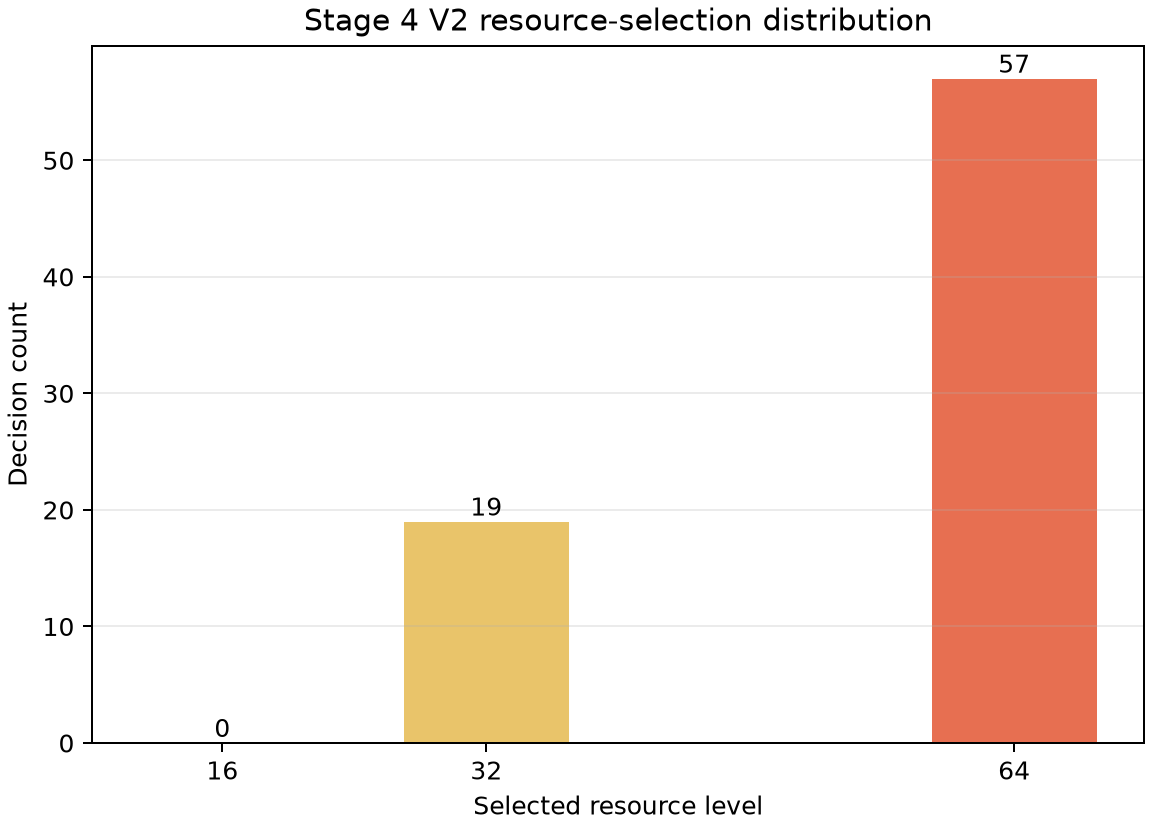

The data file committed next to this chart (first rows):
sample_id, layer, sparsity, mean, variance, layer_position, predicted_D16, predicted_D32, predicted_D64, selected_resource, threshold
8, classifier, 0.07812, 0.0813, 0.01283, 1.0, 0.18, 0.1173, 0.0, 64, 0.05
8, conv1, 0.0, -0.007058, 1.019, 0.25, 0.09727, 0.03984, 0.0, 32, 0.05
8, conv2, 0.05615, 0.6184, 0.1629, 0.5, 0.1177, 0.09794, 0.0, 64, 0.05
8, conv3, 0.2588, 0.3055, 0.08503, 0.75, 0.184, 0.1191, 0.0, 64, 0.05
12, classifier, 0.0625, 0.07769, 0.01194, 1.0, 0.175, 0.1133, 0.0, 64, 0.05
12, conv1, 0.0, -0.003604, 0.9719, 0.25, 0.09507, 0.03972, 0.0, 32, 0.05
12, conv2, 0.06396, 0.6033, 0.1544, 0.5, 0.1134, 0.09525, 0.0, 64, 0.05
12, conv3, 0.2485, 0.2952, 0.07615, 0.75, 0.1751, 0.1121, 0.0, 64, 0.05
13, classifier, 0.09375, 0.07721, 0.01184, 1.0, 0.1751, 0.1128, 0.0, 64, 0.05
13, conv1, 0.0, 0.0002027, 0.9588, 0.25, 0.097, 0.04116, 0.0, 32, 0.05
13, conv2, 0.05957, 0.6014, 0.1481, 0.5, 0.1139, 0.09558, 0.0, 64, 0.05
13, conv3, 0.2573, 0.2912, 0.07355, 0.75, 0.1744, 0.1123, 0.0, 64, 0.05
14, classifier, 0.07812, 0.08016, 0.01236, 1.0, 0.181, 0.1172, 0.0, 64, 0.05
14, conv1, 0.0, -0.01264, 0.9974, 0.25, 0.09748, 0.0421, 0.0, 32, 0.05
14, conv2, 0.06079, 0.6091, 0.1498, 0.5, 0.1146, 0.09526, 0.0, 64, 0.05
14, conv3, 0.251, 0.2946, 0.0779, 0.75, 0.18, 0.1167, 0.0, 64, 0.05
19, classifier, 0.07812, 0.08081, 0.01279, 1.0, 0.1801, 0.1163, 0.0, 64, 0.05
19, conv1, 0.0, -0.009438, 1.005, 0.25, 0.0953, 0.03969, 0.0, 32, 0.05
19, conv2, 0.06177, 0.6192, 0.1627, 0.5, 0.1148, 0.09787, 0.0, 64, 0.05
19, conv3, 0.2583, 0.3046, 0.08329, 0.75, 0.1844, 0.1191, 0.0, 64, 0.05
22, classifier, 0.1094, 0.08032, 0.01255, 1.0, 0.1799, 0.1155, 0.0, 64, 0.05
22, conv1, 0.0, -5.959381953838753e-05, 1.014, 0.25, 0.0978, 0.04059, 0.0, 32, 0.05
22, conv2, 0.06494, 0.6083, 0.1594, 0.5, 0.1138, 0.09555, 0.0, 64, 0.05
22, conv3, 0.2583, 0.3028, 0.08226, 0.75, 0.1839, 0.1185, 0.0, 64, 0.05
35, classifier, 0.07812, 0.08149, 0.01263, 1.0, 0.1772, 0.1134, 0.0, 64, 0.05
35, conv1, 0.0, -0.01773, 1.011, 0.25, 0.09526, 0.03737, 0.0, 32, 0.05
35, conv2, 0.05469, 0.6191, 0.1595, 0.5, 0.1175, 0.09798, 0.0, 64, 0.05
35, conv3, 0.2549, 0.3021, 0.07942, 0.75, 0.1781, 0.1143, 0.0, 64, 0.05
36, classifier, 0.07812, 0.07831, 0.01184, 1.0, 0.1733, 0.1126, 0.0, 64, 0.05
36, conv1, 0.0, 0.01455, 0.9734, 0.25, 0.09697, 0.04205, 0.0, 32, 0.05
36, conv2, 0.05835, 0.5968, 0.1544, 0.5, 0.113, 0.09559, 0.0, 64, 0.05
36, conv3, 0.249, 0.2933, 0.0767, 0.75, 0.1775, 0.1137, 0.0, 64, 0.05
41, classifier, 0.0625, 0.08041, 0.01267, 1.0, 0.1796, 0.1156, 0.0, 64, 0.05
41, conv1, 0.0, 0.03975, 1.046, 0.25, 0.09959, 0.04374, 0.0, 32, 0.05
41, conv2, 0.06763, 0.6181, 0.1617, 0.5, 0.1174, 0.09817, 0.0, 64, 0.05
41, conv3, 0.2461, 0.3046, 0.08129, 0.75, 0.1822, 0.1176, 0.0, 64, 0.05
47, classifier, 0.0625, 0.08256, 0.01339, 1.0, 0.1836, 0.1182, 0.0, 64, 0.05
47, conv1, 0.0, -0.003143, 1.065, 0.25, 0.09897, 0.0403, 0.0, 32, 0.05
47, conv2, 0.06128, 0.629, 0.1679, 0.5, 0.1188, 0.1006, 0.0, 64, 0.05
47, conv3, 0.2568, 0.3072, 0.08661, 0.75, 0.1847, 0.1196, 0.0, 64, 0.05
53, classifier, 0.07812, 0.07774, 0.01169, 1.0, 0.1725, 0.1095, 0.0, 64, 0.05
53, conv1, 0.0, 0.02669, 1.002, 0.25, 0.1008, 0.0436, 0.0, 32, 0.05
53, conv2, 0.06494, 0.5995, 0.1551, 0.5, 0.1142, 0.09486, 0.0, 64, 0.05
53, conv3, 0.2456, 0.2934, 0.07319, 0.75, 0.1726, 0.1113, 0.0, 64, 0.05
64, classifier, 0.09375, 0.07991, 0.0124, 1.0, 0.1801, 0.1165, 0.0, 64, 0.05
64, conv1, 0.0, 0.005602, 1.004, 0.25, 0.09808, 0.04009, 0.0, 32, 0.05
64, conv2, 0.06128, 0.6125, 0.1598, 0.5, 0.1139, 0.09725, 0.0, 64, 0.05
64, conv3, 0.249, 0.2981, 0.08121, 0.75, 0.181, 0.1166, 0.0, 64, 0.05
65, classifier, 0.0625, 0.08148, 0.01299, 1.0, 0.1837, 0.1186, 0.0, 64, 0.05
65, conv1, 0.0, -0.03309, 1.003, 0.25, 0.09464, 0.03861, 0.0, 32, 0.05
65, conv2, 0.05762, 0.6183, 0.1571, 0.5, 0.1167, 0.09736, 0.0, 64, 0.05
65, conv3, 0.2651, 0.2998, 0.08327, 0.75, 0.1827, 0.1177, 0.0, 64, 0.05
66, classifier, 0.0625, 0.0803, 0.01249, 1.0, 0.1801, 0.1156, 0.0, 64, 0.05
66, conv1, 0.0, 0.009077, 1.044, 0.25, 0.09883, 0.04143, 0.0, 32, 0.05
66, conv2, 0.0647, 0.6146, 0.1656, 0.5, 0.1161, 0.09869, 0.0, 64, 0.05
66, conv3, 0.2495, 0.305, 0.08131, 0.75, 0.1822, 0.1177, 0.0, 64, 0.05
77, classifier, 0.07812, 0.07864, 0.01192, 1.0, 0.1754, 0.1129, 0.0, 64, 0.05
77, conv1, 0.0, -0.001297, 0.9903, 0.25, 0.09553, 0.04009, 0.0, 32, 0.05
77, conv2, 0.06445, 0.6048, 0.1574, 0.5, 0.114, 0.09543, 0.0, 64, 0.05
77, conv3, 0.2451, 0.2943, 0.07703, 0.75, 0.1781, 0.1148, 0.0, 64, 0.05
... 16 more rows
